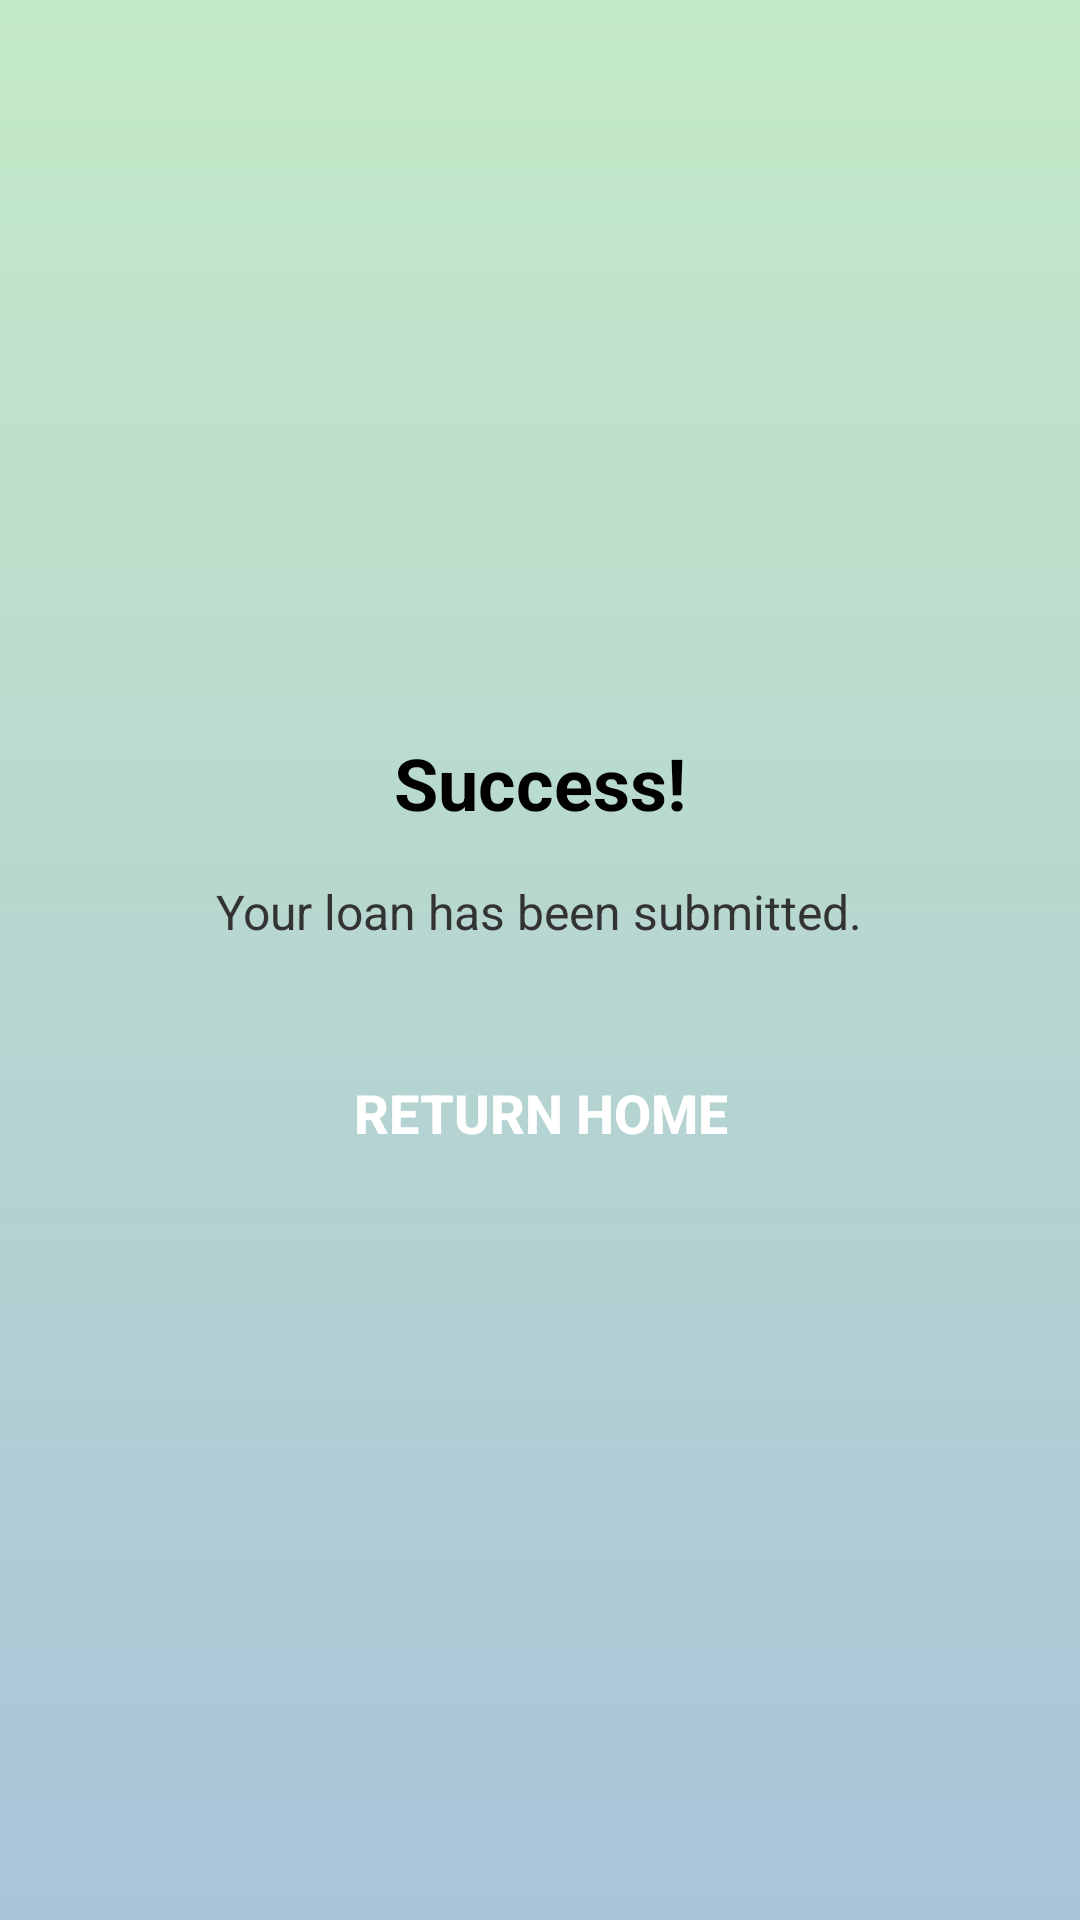

Here is an Android app screen rendered from its layout file. Give the layout XML and the strings, colors and styles it references.
<!-- AndroidManifest.xml: application theme Theme.SpotMe -->
<!-- res/layout/lend_confirmation.xml -->
<?xml version="1.0" encoding="utf-8"?>
<LinearLayout xmlns:android="http://schemas.android.com/apk/res/android"
    android:orientation="vertical"
    android:gravity="center"
    android:padding="24dp"
    android:layout_width="match_parent"
    android:layout_height="match_parent"
    android:background="@drawable/screen_back_ground">

    <TextView
        android:text="Success!"
        android:textSize="24sp"
        android:textStyle="bold"
        android:layout_marginBottom="16dp"
        android:textColor="#000000"
        android:layout_width="wrap_content"
        android:layout_height="wrap_content" />

    <TextView
        android:text="Your loan has been submitted."
        android:textSize="16sp"
        android:gravity="center"
        android:layout_marginBottom="32dp"
        android:textColor="#333333"
        android:layout_width="wrap_content"
        android:layout_height="wrap_content" />

    <Button
        android:id="@+id/returnHomeBtn"
        android:layout_width="wrap_content"
        android:layout_height="wrap_content"
        android:text="Return Home"
        android:background="@drawable/button_gradient"
        android:textColor="#FFFFFF"
        android:paddingHorizontal="24dp"
        android:paddingVertical="12dp" />
</LinearLayout>
<!-- resources referenced by this layout -->
<resources>
  <!-- drawable screen_back_ground (drawable) -->
  <?xml version="1.0" encoding="utf-8"?>
  <shape xmlns:android="http://schemas.android.com/apk/res/android">
      <gradient
          android:angle="100"
          android:startColor="@color/Sub_Brand_300"
          android:endColor="@color/Brand_300"
          android:type="linear" />
  </shape>
  <style name="Theme.SpotMe" parent="Theme.MaterialComponents.DayNight.NoActionBar">
          
          <item name="colorPrimary">@color/Gray_800</item>
          <item name="colorPrimaryVariant">@color/Gray_700</item>
          <item name="colorOnPrimary">@color/white</item>
          
          <item name="colorSecondary">@color/teal_200</item>
          <item name="colorSecondaryVariant">@color/teal_700</item>
          <item name="colorOnSecondary">@color/black</item>
          
          <item name="android:statusBarColor">?attr/colorPrimaryVariant</item>
          
          <item name="android:buttonStyle">@style/GradientButton</item>
          <item name="buttonTint">@null</item>
          <item name="materialButtonStyle">@style/GradientButton</item>
          <item name="android:windowSplashScreenBackground">@color/Sub_Brand_200</item>
  
      </style>
  <color name="Sub_Brand_300">#C3EAC7</color>
  <color name="Brand_300">#ABC3D9</color>
  <color name="Gray_800">#38404C</color>
  <color name="Gray_700">#545F72</color>
  <color name="white">#FFFFFFFF</color>
  <color name="teal_200">#FF03DAC5</color>
  <color name="teal_700">#FF018786</color>
  <color name="black">#FF000000</color>
  <style name="GradientButton" parent="Widget.AppCompat.Button">
          <item name="android:background">@drawable/gradient_background</item>
          <item name="android:textColor">@color/white</item>
          <item name="android:padding">12dp</item>
          <item name="android:textStyle">bold</item>
          <item name="android:textSize">18sp</item>
      </style>
  <color name="Sub_Brand_200">#D6F0D8</color>
  <!-- drawable gradient_background (drawable) -->
  <?xml version="1.0" encoding="utf-8"?>
  <shape xmlns:android="http://schemas.android.com/apk/res/android">
      <gradient
          android:angle="100"
          android:startColor="@color/Sub_Brand_300"
          android:endColor="@color/Brand_300"
          android:type="linear" />
      <corners android:radius="26dp" />
  </shape>
</resources>
